Labelled photos from "dataset-glomeruli", an image-classification folder in fauzanaqil/combination-deep-transfer-learning. The possible labels are: focal, normal, sclerosed.

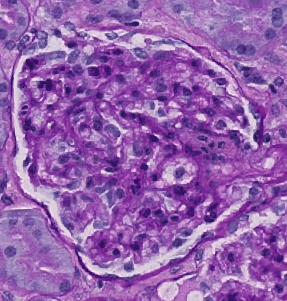
Label: focal

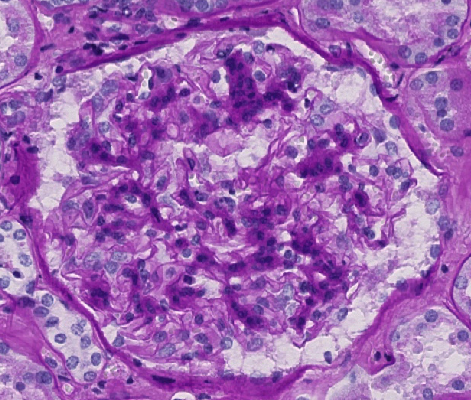
Label: sclerosed

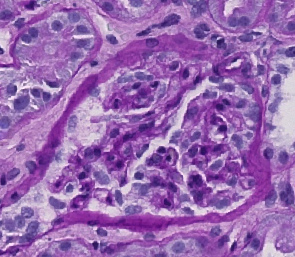
Label: focal

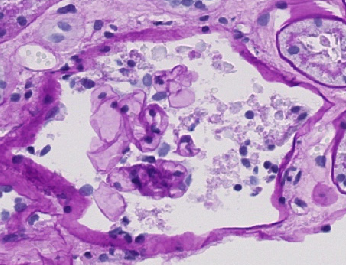
Label: sclerosed

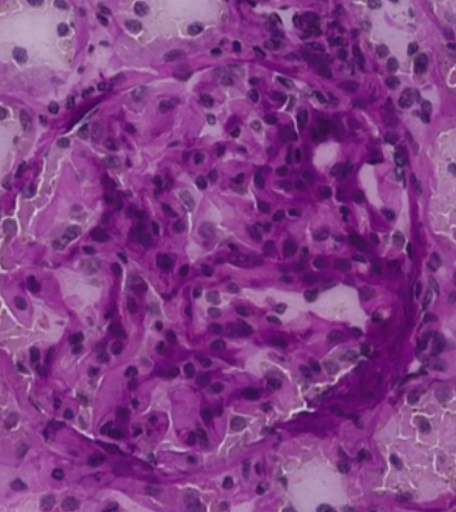
Label: normal

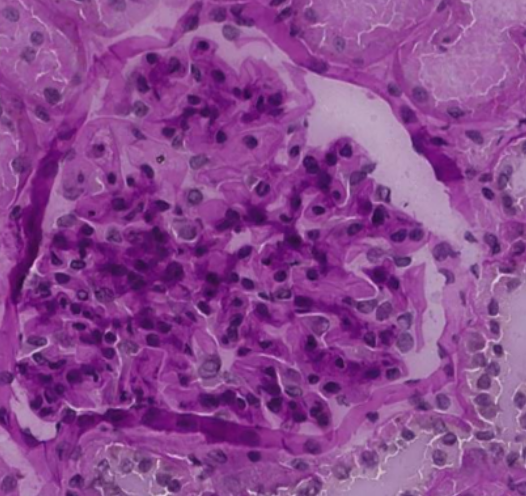
Label: normal
